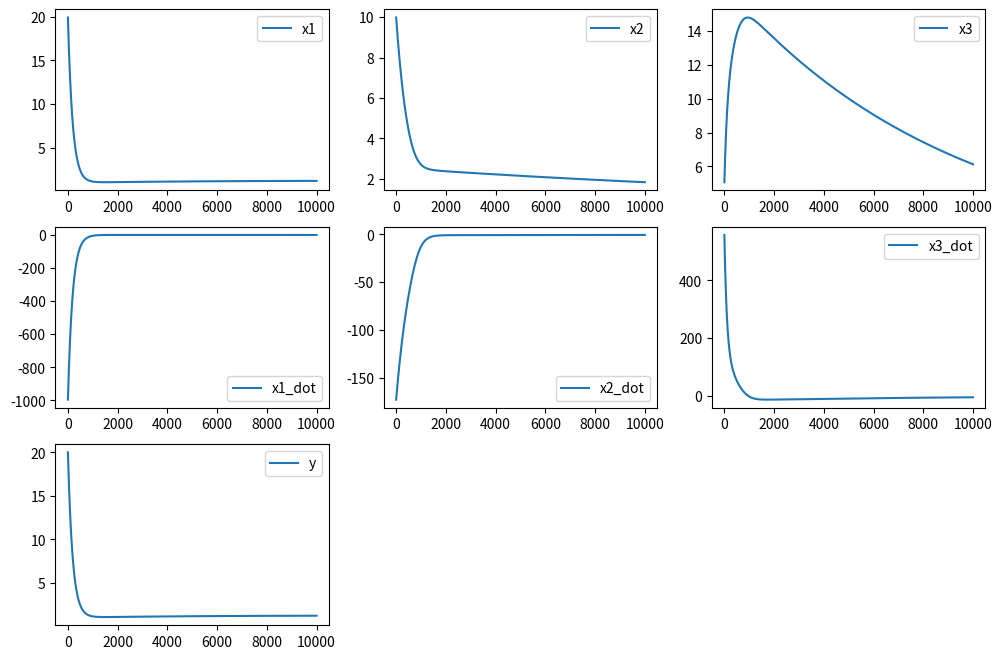

Generate this figure with matplotlib:
import math
import matplotlib.pyplot as plt

# Initialize the system
# x1 = 2
# x2 = 2
# x3 = 2

x1 = 20
x2 = 10
x3 = 5

# Controller gains
# k1>0, k2>0, k2**2 > 4*k1
# For higher values of k1 and k2, the system becomes stable for greater range of initial conditions

# k1 = 1
# k2 = 3

k1 = 5
k2 = 50

delta_time = 0.0001

# Initialize lists to store values
x1_values = []
x2_values = []
x3_values = []
x1_dot_values = []
x2_dot_values = []
x3_dot_values = []
y_values = []

# Simulate the system
for i in range(10000):
    # Calculate intermediate variables
    z1 = x1
    z2 = x3 - math.pow(x2, 3)
    z3 = x2 + x3

    b = 1 + 3 * math.pow(x2, 2)
    a = -(math.pow(x1, 2) - x3 + 3 * math.pow(x2, 2)) - (k1 * z1) - (k2 * z2)
    u = a / b

    # Calculate state derivatives
    x1_dot = x3 - math.pow(x2, 3)
    x2_dot = -x2 - u
    x3_dot = math.pow(x1, 2) - x3 + u
    y = x1

    # Update states
    x1 = x1 + x1_dot * delta_time
    x2 = x2 + x2_dot * delta_time
    x3 = x3 + x3_dot * delta_time

    # Print states
    print("x1: ", x1, "x2: ", x2, "x3: ", x3, "y: ", y)

    # Store values
    x1_values.append(x1)
    x2_values.append(x2)
    x3_values.append(x3)
    x1_dot_values.append(x1_dot)
    x2_dot_values.append(x2_dot)
    x3_dot_values.append(x3_dot)
    y_values.append(y)

def plot_values(values, label):
    plt.subplot(3, 3, len(plt.gcf().axes) + 1)
    plt.plot(values, label=label)
    plt.legend()

# Plot values
plt.figure(figsize=(12, 8))

plot_values(x1_values, 'x1')
plot_values(x2_values, 'x2')
plot_values(x3_values, 'x3')
plot_values(x1_dot_values, 'x1_dot')
plot_values(x2_dot_values, 'x2_dot')
plot_values(x3_dot_values, 'x3_dot')
plot_values(y_values, 'y')

plt.show()